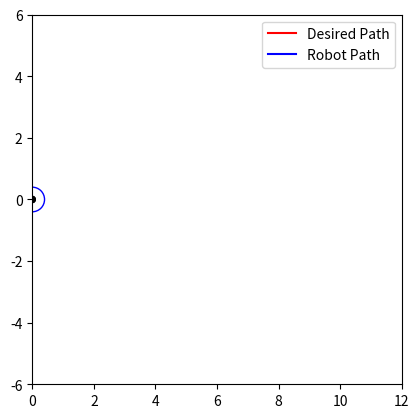

Write the Python code that produced this figure.
import matplotlib.pyplot as plt
import matplotlib.animation as animation
from matplotlib.patches import Circle

import numpy as np

def setup_plot():
    fig, ax = plt.subplots()
    ax.set_xlim(0, 12)
    ax.set_ylim(-6, 6)
    ax.set_aspect('equal', 'box')
    
    return fig, ax

def setup_plot_elements(ax):
    line1, = ax.plot([], [], 'r-', label='Desired Path')
    line2, = ax.plot([], [], 'b-', label='Robot Path')
    ax.legend()
    robot_body = Circle((0, 0), 0.4, fill=False, color='blue')
    robot_wheel1 = Circle((0, 0), 0.1, fill=True, color='black')
    robot_wheel2 = Circle((0, 0), 0.1, fill=True, color='black')
    
    ax.add_patch(robot_body)
    ax.add_patch(robot_wheel1)
    ax.add_patch(robot_wheel2)
    
    return line1, line2, robot_body, robot_wheel1, robot_wheel2

def init():
    line1.set_data([], [])
    line2.set_data([], [])
    return line1, line2,


# Initialize parameters and variables
dt = 0.1
m, r, I = 0.8, .1, 0.008;

k_p_pos = 4 # 4
k_p_yaw = 4 # 4
x, y, yaw, v, omega = 0.0, 0.0, 0.0, 0.0, 0.0

# S-shaped trajectory
t_points = np.linspace(0, 10, 100)
x_trajectory = t_points
y_trajectory = 2 * np.sin(t_points)


robot_path_x = []
robot_path_y = []

def robot_update(frame):
    global x, y, yaw, v, omega

    # Target and current positions
    target_x, target_y = x_trajectory[frame], y_trajectory[frame]
    dx, dy = target_x - x, target_y - y

    # Position error and control signal for position
    e_pos = np.sqrt(dx ** 2 + dy ** 2)
    F_sum = k_p_pos * e_pos

    # Yaw error and control signal for yaw
    r_yaw = np.arctan2(dy, dx)
    e_yaw = r_yaw - yaw
    F_yaw = k_p_yaw * e_yaw

    # omega (+ ccw)
    v_l = F_sum - F_yaw * r / 2
    v_r = F_sum + F_yaw * r / 2
    
    # Apply control signals to update robot state
    v = (v_l + v_r) / 2  # Linear speed
    omega = (v_r - v_l) / r  # Angular speed
    
    x += v * np.cos(yaw) * dt
    y += v * np.sin(yaw) * dt
    yaw += omega * dt

    # Save robot's path for plotting
    robot_path_x.append(x)
    robot_path_y.append(y)

    line1.set_data(x_trajectory[:frame + 1], y_trajectory[:frame + 1])
    line2.set_data(robot_path_x, robot_path_y)
    
    # Update robot figure 
    robot_body.center = (x, y)
    robot_wheel1.center = (x - 0.5 * np.sin(yaw), y + 0.5 * np.cos(yaw))
    robot_wheel2.center = (x + 0.5 * np.sin(yaw), y - 0.5 * np.cos(yaw))

    return line1, line2, robot_body, robot_wheel1, robot_wheel2,


fig, ax = setup_plot()
line1, line2, robot_body, robot_wheel1, robot_wheel2 = setup_plot_elements(ax)
ani = animation.FuncAnimation(fig, robot_update, frames=len(t_points),
                              init_func=init, blit=True, repeat=False)
plt.show()